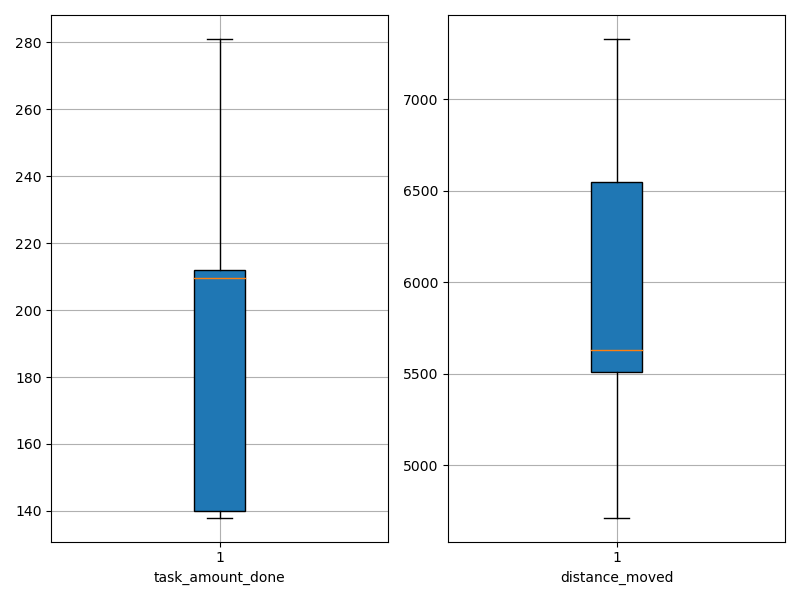

The file beside this chart, header and first rows:
agent_id, task_amount_done, distance_moved
0, 281.0, 6582
1, 211.0, 4945
2, 140.0, 5620
3, 210.0, 5416
4, 140.0, 6649
5, 140.0, 5607
6, 212.0, 5318
7, 140.0, 5650
8, 211.0, 5540
9, 278.0, 6867
10, 208.0, 4713
11, 208.0, 6303
12, 140.0, 6533
13, 140.0, 6331
14, 280.0, 7329
15, 209.0, 5617
16, 210.0, 5633
17, 138.0, 5581
18, 212.0, 5317
19, 212.0, 6830
